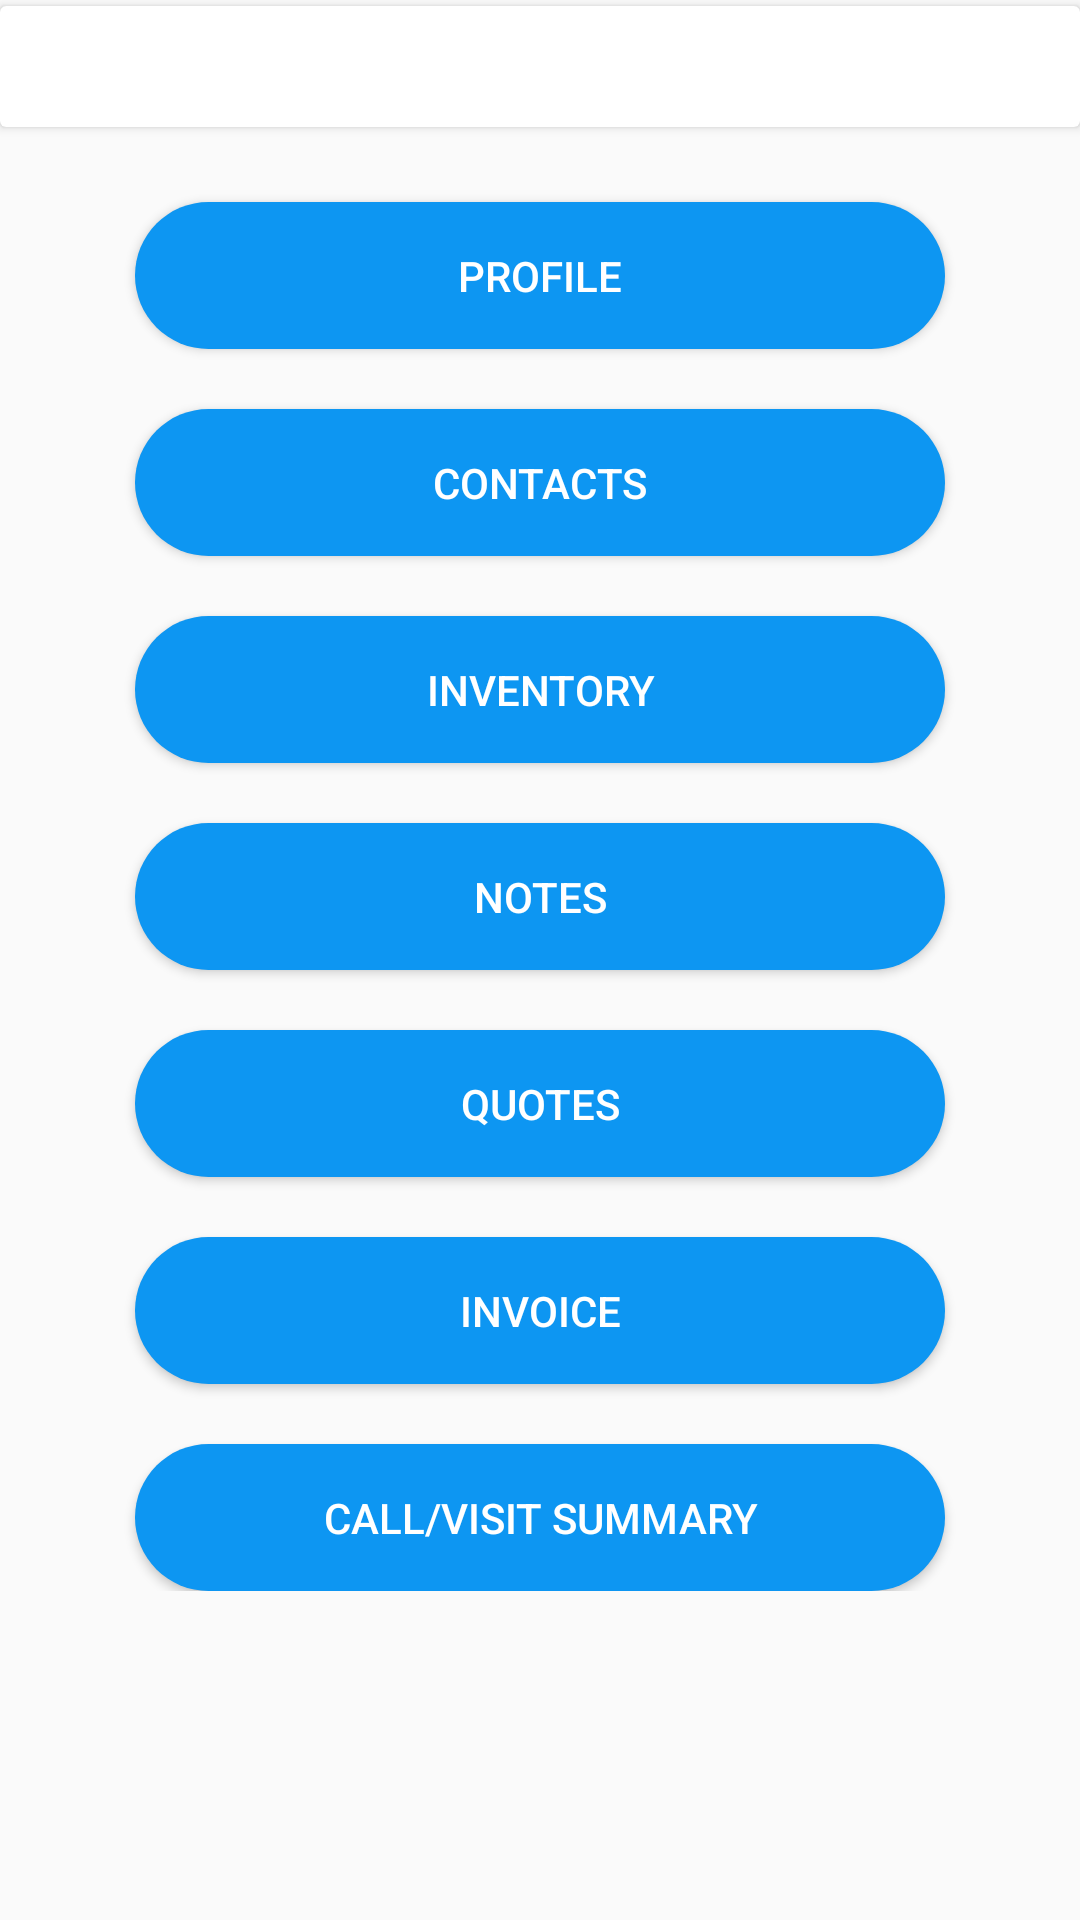

Here is an Android app screen rendered from its layout file. Give the layout XML and the strings, colors and styles it references.
<!-- AndroidManifest.xml: application theme AppTheme -->
<!-- res/layout/fragment_client_options.xml -->
<?xml version="1.0" encoding="utf-8"?>
<LinearLayout xmlns:android="http://schemas.android.com/apk/res/android"
    android:id="@+id/linear_root_client_home"
    android:orientation="vertical"
    android:layout_width="match_parent"
    android:layout_height="match_parent">
    <android.support.v7.widget.CardView
        android:background="@color/colorPrimaryDark"
        android:layout_marginTop="2dp"
        android:layout_width="match_parent"
        android:layout_height="wrap_content">
        <TextView
            android:id="@+id/name_of_client"
            android:gravity="center"
            android:layout_width="match_parent"
            android:layout_height="wrap_content"
            android:textStyle="bold"
            android:textSize="30sp" />

    </android.support.v7.widget.CardView>

    <ScrollView

        android:layout_width="match_parent"
        android:layout_height="match_parent">
    <LinearLayout
        android:padding="15dp"
        android:orientation="vertical"
        android:gravity="center"
        android:layout_width="match_parent"
        android:layout_height="match_parent">
        <Button
            android:id="@+id/btn_profile"
            android:layout_marginTop="10dp"
            android:layout_width="270dp"
            android:layout_height="wrap_content"
            android:background="@drawable/buttonstyleprimary"
            android:text="@string/btn_client_profile"
            android:textColor="@color/colorWhite" />
        <Button
            android:id="@+id/btn_contacts"
            android:layout_marginTop="20dp"
            android:layout_width="270dp"
            android:layout_height="wrap_content"
            android:background="@drawable/buttonstyleprimary"
            android:text="@string/btn_client_contacts"
            android:textColor="@color/colorWhite" />
        <Button
            android:id="@+id/btn_inventory"
            android:layout_marginTop="20dp"
            android:layout_width="270dp"
            android:layout_height="wrap_content"
            android:background="@drawable/buttonstyleprimary"
            android:text="@string/btn_client_inventory"
            android:textColor="@color/colorWhite" />
        <Button
            android:id="@+id/btn_notes"
            android:layout_marginTop="20dp"
            android:layout_width="270dp"
            android:layout_height="wrap_content"
            android:background="@drawable/buttonstyleprimary"
            android:text="@string/btn_client_notes"
            android:textColor="@color/colorWhite" />
        <Button
            android:id="@+id/btn_quotes"
            android:layout_marginTop="20dp"
            android:layout_width="270dp"
            android:layout_height="wrap_content"
            android:background="@drawable/buttonstyleprimary"
            android:text="@string/btn_client_quotes"
            android:textColor="@color/colorWhite" />
        <Button
            android:id="@+id/btn_invoice"
            android:layout_marginTop="20dp"
            android:layout_width="270dp"
            android:layout_height="wrap_content"
            android:background="@drawable/buttonstyleprimary"
            android:text="@string/btn_client_invoice"
            android:textColor="@color/colorWhite" />
        <Button
            android:id="@+id/btn_summary"
            android:layout_marginTop="20dp"
            android:layout_width="270dp"
            android:layout_height="wrap_content"
            android:background="@drawable/buttonstyleprimary"
            android:text="@string/btn_client_summary"
            android:textColor="@color/colorWhite" />
    </LinearLayout>
    </ScrollView>


</LinearLayout>
<!-- resources referenced by this layout -->
<resources>
  <color name="colorPrimaryDark">#303f9f</color>
  <color name="colorWhite">#FFFFFF</color>
  <!-- drawable buttonstyleprimary (drawable) -->
  <?xml version="1.0" encoding="utf-8"?>
  <shape xmlns:android="http://schemas.android.com/apk/res/android">
  <solid android:color="@color/colorLight"/>
      <corners android:radius="25dp"/>
      <padding android:top="15dp" android:bottom="15dp" android:left="15dp" android:right="15dp"/>
  </shape>
  <string name="btn_client_contacts">Contacts</string>
  <string name="btn_client_inventory">Inventory</string>
  <string name="btn_client_invoice">Invoice</string>
  <string name="btn_client_notes">Notes</string>
  <string name="btn_client_profile">Profile</string>
  <string name="btn_client_quotes">Quotes</string>
  <string name="btn_client_summary">Call/Visit Summary</string>
  <style name="AppTheme" parent="Theme.AppCompat.Light.DarkActionBar">
          
          <item name="colorPrimary">@color/colorPrimary</item>
          <item name="colorPrimaryDark">@color/colorPrimaryDark</item>
          <item name="colorAccent">@color/colorAccent</item>
      </style>
  <color name="colorLight">#0d96f2</color>
  <color name="colorPrimary">#0F84F3</color>
  <color name="colorAccent">#40464d</color>
</resources>
